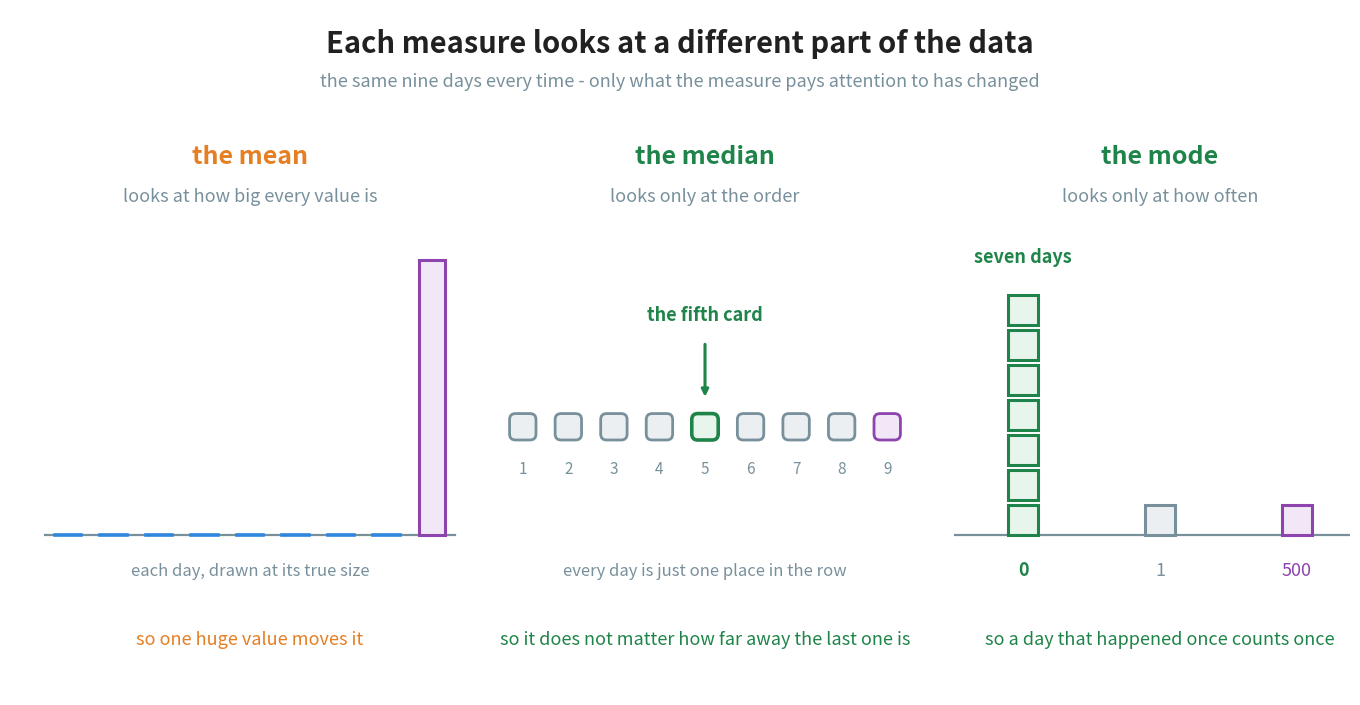

Source code (Python): (Note: this script raises an exception after producing the figure.)
"""Figure 8 - the same nine days, seen the way each measure sees them.

Three panels, one per measure, all showing the fireworks data.

The mean panel draws every value at its true height, so the 500 fills the
panel and the other eight bars are flat lines you can barely see. The median
panel throws the heights away and keeps only the order, so all nine days
become identical cards. The mode panel throws the order away and keeps only
the counts, so the picture becomes three stacks.

Put side by side, the three panels explain figure 7 instead of merely
repeating it. A measure can only be moved by the part of the data it
actually looks at, and only the mean looks at how big a value is.

The measure's own colour is used for the thing it pays attention to; the
parts it ignores are drawn in grey.

Run with:  python figures/fig_08_what_each_one_looks_at.py
"""

import matplotlib
matplotlib.use("Agg")
import matplotlib.pyplot as plt
from matplotlib.patches import Rectangle, FancyBboxPatch
from pathlib import Path

BLUE = "#2E86DE"
PURPLE = "#8E44AD"        # the one unusual value, as in figure 7
ORANGE = "#E67E22"        # the mean
GREEN = "#1E8449"         # the median and the mode
GREY = "#78909C"
INK = "#212121"
TINT_BLUE = "#E9F2FC"
TINT_ORANGE = "#FDF0E3"
TINT_GREEN = "#E8F5EC"
TINT_PURPLE = "#F2E7F7"
TINT_GREY = "#ECEFF1"

ORDERED = [0, 0, 0, 0, 0, 0, 0, 1, 500]     # the nine days, smallest first

W, H = 13.40, 6.85
fig, ax = plt.subplots(figsize=(W, H))
ax.set_position([0, 0, 1, 1])
ax.axis("off")
ax.set_xlim(0, W)
ax.set_ylim(0, H)

PAN_W = 4.10                 # width of one panel
GAP = 0.45
PAN_X = [0.35, 0.35 + PAN_W + GAP, 0.35 + 2 * (PAN_W + GAP)]
BASE = 1.60                  # the ground inside every panel
DRAW_H = 2.75                # how tall a full-height drawing may be


def panel_head(x0, colour, name, looks_at):
    """The two heading lines that sit above one panel."""
    ax.text(x0 + PAN_W / 2, 5.38, name, ha="center", va="center", fontsize=18,
            color=colour, fontweight="bold")
    ax.text(x0 + PAN_W / 2, 4.98, looks_at, ha="center", va="center",
            fontsize=13, color=GREY)


def panel_foot(x0, colour, line):
    """The one-line conclusion under a panel."""
    ax.text(x0 + PAN_W / 2, 0.55, line, ha="center", va="center", fontsize=13,
            color=colour)


# ======================================================== panel 1: the mean
x0 = PAN_X[0]
panel_head(x0, ORANGE, "the mean", "looks at how big every value is")
slot = PAN_W / 9
bar_w = slot * 0.58
for i, v in enumerate(ORDERED):
    bx = x0 + i * slot + (slot - bar_w) / 2
    h = (v / 500) * DRAW_H
    edge = PURPLE if v == 500 else BLUE
    face = TINT_PURPLE if v == 500 else TINT_BLUE
    if h < 0.05:
        ax.plot([bx, bx + bar_w], [BASE, BASE], color=edge, linewidth=2.6,
                zorder=3)
    else:
        ax.add_patch(Rectangle((bx, BASE), bar_w, h, facecolor=face,
                               edgecolor=edge, linewidth=2.2, zorder=3))
ax.plot([x0, x0 + PAN_W], [BASE, BASE], color=GREY, linewidth=1.6, zorder=2)
ax.text(x0 + PAN_W / 2, BASE - 0.36, "each day, drawn at its true size",
        ha="center", va="center", fontsize=12, color=GREY)
panel_foot(x0, ORANGE, "so one huge value moves it")

# ====================================================== panel 2: the median
x0 = PAN_X[1]
panel_head(x0, GREEN, "the median", "looks only at the order")
card = slot * 0.58
card_y = BASE + 0.95
for i, v in enumerate(ORDERED):
    cx = x0 + i * slot + slot / 2
    if i == 4:
        edge, face = GREEN, TINT_GREEN
    elif v == 500:
        edge, face = PURPLE, TINT_PURPLE
    else:
        edge, face = GREY, TINT_GREY
    ax.add_patch(FancyBboxPatch((cx - card / 2, card_y), card, card,
                                boxstyle="round,pad=0,rounding_size=0.06",
                                facecolor=face, edgecolor=edge,
                                linewidth=2.6 if i == 4 else 2.0, zorder=3))
    ax.text(cx, card_y - 0.30, str(i + 1), ha="center", va="center",
            fontsize=11, color=GREY)
mid_x = x0 + 4 * slot + slot / 2
ax.annotate("", xy=(mid_x, card_y + card + 0.14),
            xytext=(mid_x, card_y + card + 0.72),
            arrowprops=dict(arrowstyle="-|>", color=GREEN, linewidth=2.2))
ax.text(mid_x, card_y + card + 0.98, "the fifth card", ha="center",
        va="center", fontsize=13, color=GREEN, fontweight="bold")
ax.text(x0 + PAN_W / 2, BASE - 0.36, "every day is just one place in the row",
        ha="center", va="center", fontsize=12, color=GREY)
panel_foot(x0, GREEN, "so it does not matter how far away the last one is")

# ======================================================== panel 3: the mode
x0 = PAN_X[2]
panel_head(x0, GREEN, "the mode", "looks only at how often")
groups = [("0", 7), ("1", 1), ("500", 1)]
gslot = PAN_W / 3
box = 0.30
for k, (name, n) in enumerate(groups):
    cx = x0 + k * gslot + gslot / 2
    edge = GREEN if n == 7 else (PURPLE if name == "500" else GREY)
    face = TINT_GREEN if n == 7 else (TINT_PURPLE if name == "500"
                                      else TINT_GREY)
    for j in range(n):
        ax.add_patch(Rectangle((cx - box / 2, BASE + j * (box + 0.05)), box,
                               box, facecolor=face, edgecolor=edge,
                               linewidth=2.2, zorder=3))
    ax.text(cx, BASE - 0.36, name, ha="center", va="center", fontsize=13,
            color=edge, fontweight="bold" if n == 7 else "normal")
ax.plot([x0, x0 + PAN_W], [BASE, BASE], color=GREY, linewidth=1.6, zorder=2)
ax.text(x0 + gslot / 2, BASE + 7 * (box + 0.05) + 0.32, "seven days",
        ha="center", va="center", fontsize=13, color=GREEN, fontweight="bold")
panel_foot(x0, GREEN, "so a day that happened once counts once")

# ------------------------------------------------------------------ the title
ax.text(W / 2, H - 0.34, "Each measure looks at a different part of the data",
        ha="center", va="center", fontsize=21, color=INK, fontweight="bold")
ax.text(W / 2, H - 0.72,
        "the same nine days every time - only what the measure pays attention "
        "to has changed",
        ha="center", va="center", fontsize=13, color=GREY)

out = (Path(__file__).resolve().parent.parent / "assets"
       / "fig_08_what_each_one_looks_at.png")
fig.savefig(out, dpi=200, bbox_inches="tight")
print("saved:", out)
